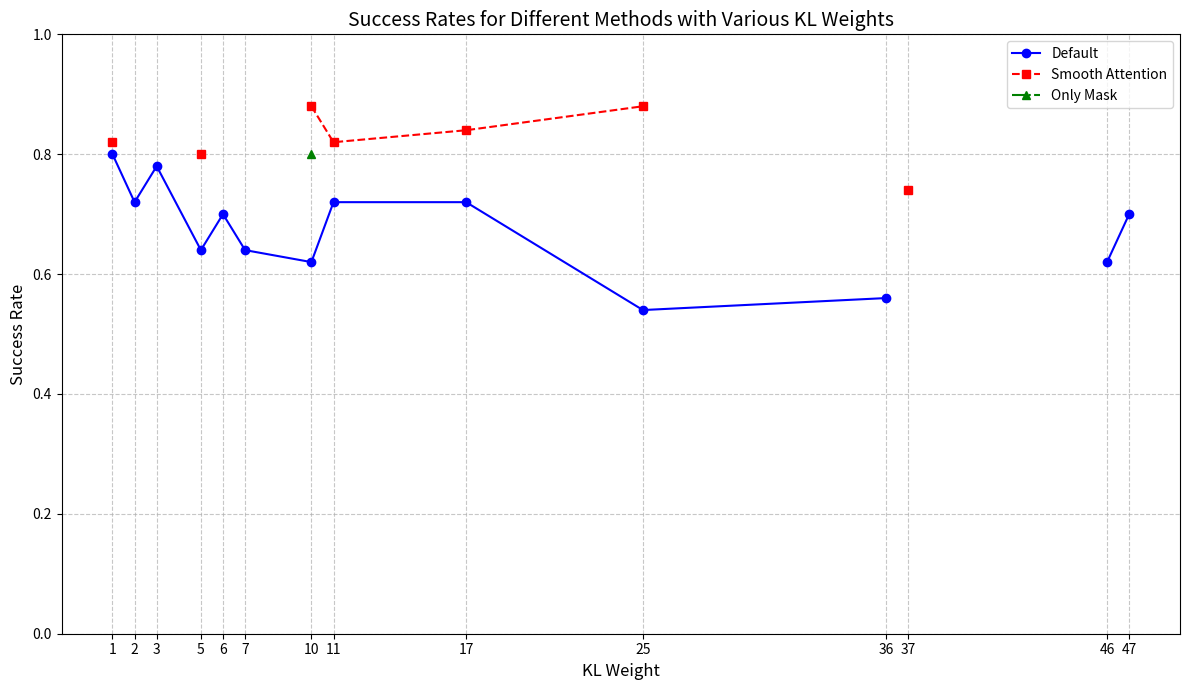

Write Python code to recreate this figure.
import matplotlib.pyplot as plt
import re
import numpy as np


# 原始CSV数据
csv_data = """klweight,default,smooth_attention,onlymask
1,0.8,0.82
2,0.72
3,0.78
5,0.64,0.8
6,0.7
7,0.64
10,0.62,0.88,0.8
11,0.72,0.82
17,0.72,0.84
25,0.54,0.88
36,0.56
37,null,0.74
46,0.62
47,0.7"""

# 解析数据
lines = csv_data.strip().split('\n')
header = lines[0].split(',')
data_rows = [line.split(',') for line in lines[1:]]

# 初始化变量
klweight = []
default = []
smooth_attention = []
onlymask = []

# 填充数据
for row in data_rows:
    klweight.append(int(row[0]))
    
    # 处理default列
    if len(row) > 1:
        default.append(None if row[1] == "null" else float(row[1]) if row[1] else None)
    else:
        default.append(None)
    
    # 处理smooth_attention列
    if len(row) > 2:
        smooth_attention.append(None if row[2] == "null" else float(row[2]) if row[2] else None)
    else:
        smooth_attention.append(None)
    
    # 处理onlymask列
    if len(row) > 3:
        onlymask.append(None if row[3] == "null" else float(row[3]) if row[3] else None)
    else:
        onlymask.append(None)

# 输出结果验证
print("klweight =", klweight)
print("default =", default)
print("smooth_attention =", smooth_attention)
print("onlymask =", onlymask)



# 创建图表
plt.figure(figsize=(12, 7))

# 绘制三条折线
plt.plot(klweight, default, marker='o', linestyle='-', label='Default', color='blue')
plt.plot(klweight, smooth_attention, marker='s', linestyle='--', label='Smooth Attention', color='red')
plt.plot(klweight, onlymask, marker='^', linestyle='-.', label='Only Mask', color='green')

# 添加标签和标题
plt.xlabel('KL Weight', fontsize=12)
plt.ylabel('Success Rate', fontsize=12)
plt.title('Success Rates for Different Methods with Various KL Weights', fontsize=14)

# 添加网格和图例
plt.grid(True, linestyle='--', alpha=0.7)
plt.legend(fontsize=10)

# 设置x轴刻度为所有的klweight值
plt.xticks(klweight)

# 设置y轴范围为0-1
plt.ylim(0, 1)

# 保存图像
plt.tight_layout()
plt.savefig('method_comparison.png', dpi=300, bbox_inches='tight')
plt.show()